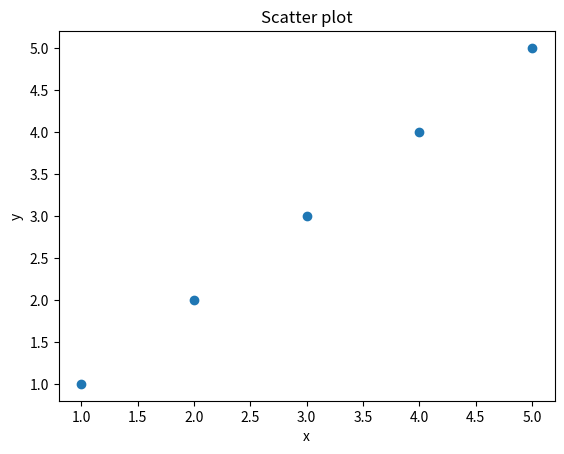

The script that saved this image:
import matplotlib.pyplot as plt

x=[1,2,3,4,5]
y=[1,2,3,4,5]

plt.scatter(x, y)
plt.title('Scatter plot')
plt.xlabel('x')
plt.ylabel('y')

plt.savefig('scatter_plot.png')